Run: headless pygame with SDL's dummy video driver; simulated clock (each Clock.tick advances the game by its frame time, no real sleeping); random seed 0; keys injected as events and as key.get_pressed() state; no mouse input.
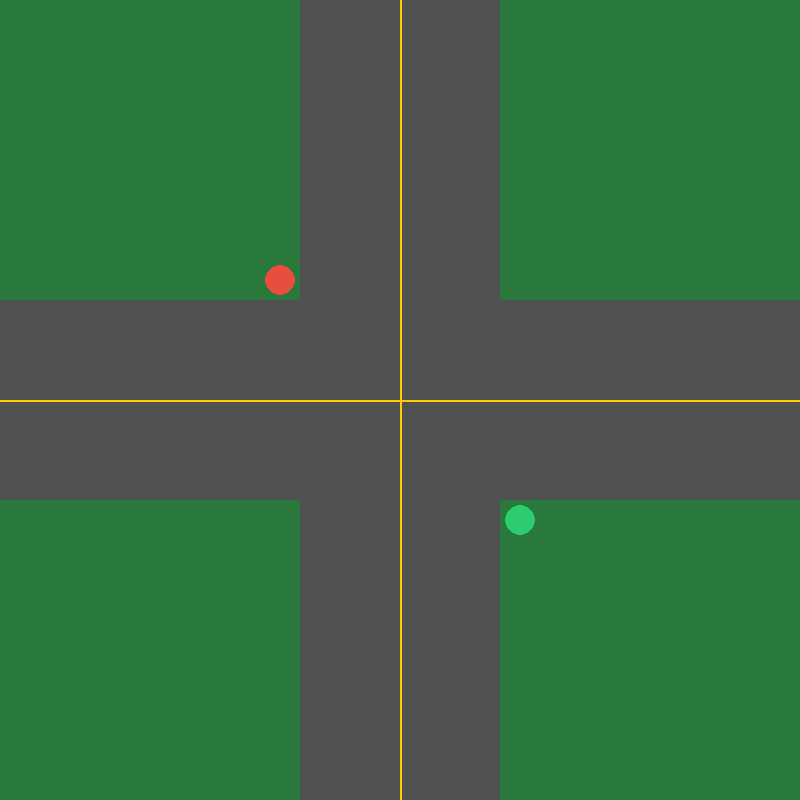
Frame 1 of 4 · flips 1–60 · no input
Frame 2 of 4 · flips 61–180 · tapped SPACE, RETURN · held RIGHT (→), D · screen unchanged from frame 1, image omitted
Frame 3 of 4 · flips 181–300 · held DOWN (↓), S · screen unchanged from frame 2, image omitted
Frame 4 of 4 · flips 301–420 · held LEFT (←), A, UP (↑), W · screen unchanged from frame 3, image omitted

The pygame program that drew these frames:

import sys
import pygame

# Initialisatie van Pygame
pygame.init()

# Scherminstellingen
SCREEN_WIDTH = 800
SCREEN_HEIGHT = 800
screen = pygame.display.set_mode((SCREEN_WIDTH, SCREEN_HEIGHT))
pygame.display.set_caption(
    "Smart Traffic Rhythmic Action Game - Week 1 Prototype"
)

# Kleuren (RGB)
BLACK = (30, 30, 30)
WHITE = (255, 255, 255)
ROAD_GRAY = (80, 80, 80)
LINE_YELLOW = (255, 204, 0)
GREEN = (46, 204, 113)
RED = (231, 76, 60)

# Klok voor framerate
clock = pygame.time.Clock()
FPS = 60


def draw_intersection(surface):
  # Teken de achtergrond
  surface.fill((40, 120, 60))  

  # Horizontale weg
  pygame.draw.rect(
      surface,
      ROAD_GRAY,
      (0, SCREEN_HEIGHT // 2 - 100, SCREEN_WIDTH, 200),
  )
  # Verticale weg
  pygame.draw.rect(
      surface,
      ROAD_GRAY,
      (SCREEN_WIDTH // 2 - 100, 0, 200, SCREEN_HEIGHT),
  )

  # Wegmarkeringen (centrale kruispuntlijnen)
  pygame.draw.line(
      surface,
      LINE_YELLOW,
      (0, SCREEN_HEIGHT // 2),
      (SCREEN_WIDTH, SCREEN_HEIGHT // 2),
      2,
  )
  pygame.draw.line(
      surface,
      LINE_YELLOW,
      (SCREEN_WIDTH // 2, 0),
      (SCREEN_WIDTH // 2, SCREEN_HEIGHT),
      2,
  )

  # Indicatie verkeerslichten (placeholder locaties)
  pygame.draw.circle(
      surface, RED, (SCREEN_WIDTH // 2 - 120, SCREEN_HEIGHT // 2 - 120), 15
  )
  pygame.draw.circle(
      surface, GREEN, (SCREEN_WIDTH // 2 + 120, SCREEN_HEIGHT // 2 + 120), 15
  )


# --- Game Loop ---
running = True
while running:
  # Event handling
  for event in pygame.event.get():
    if event.type == pygame.QUIT:
      running = False
    elif event.type == pygame.KEYDOWN:
      if event.key == pygame.K_ESCAPE:
        running = False

  # Teken logica
  screen.fill(BLACK)
  draw_intersection(screen)

  # Update display
  pygame.display.flip()
  clock.tick(FPS)

pygame.quit()
sys.exit()
